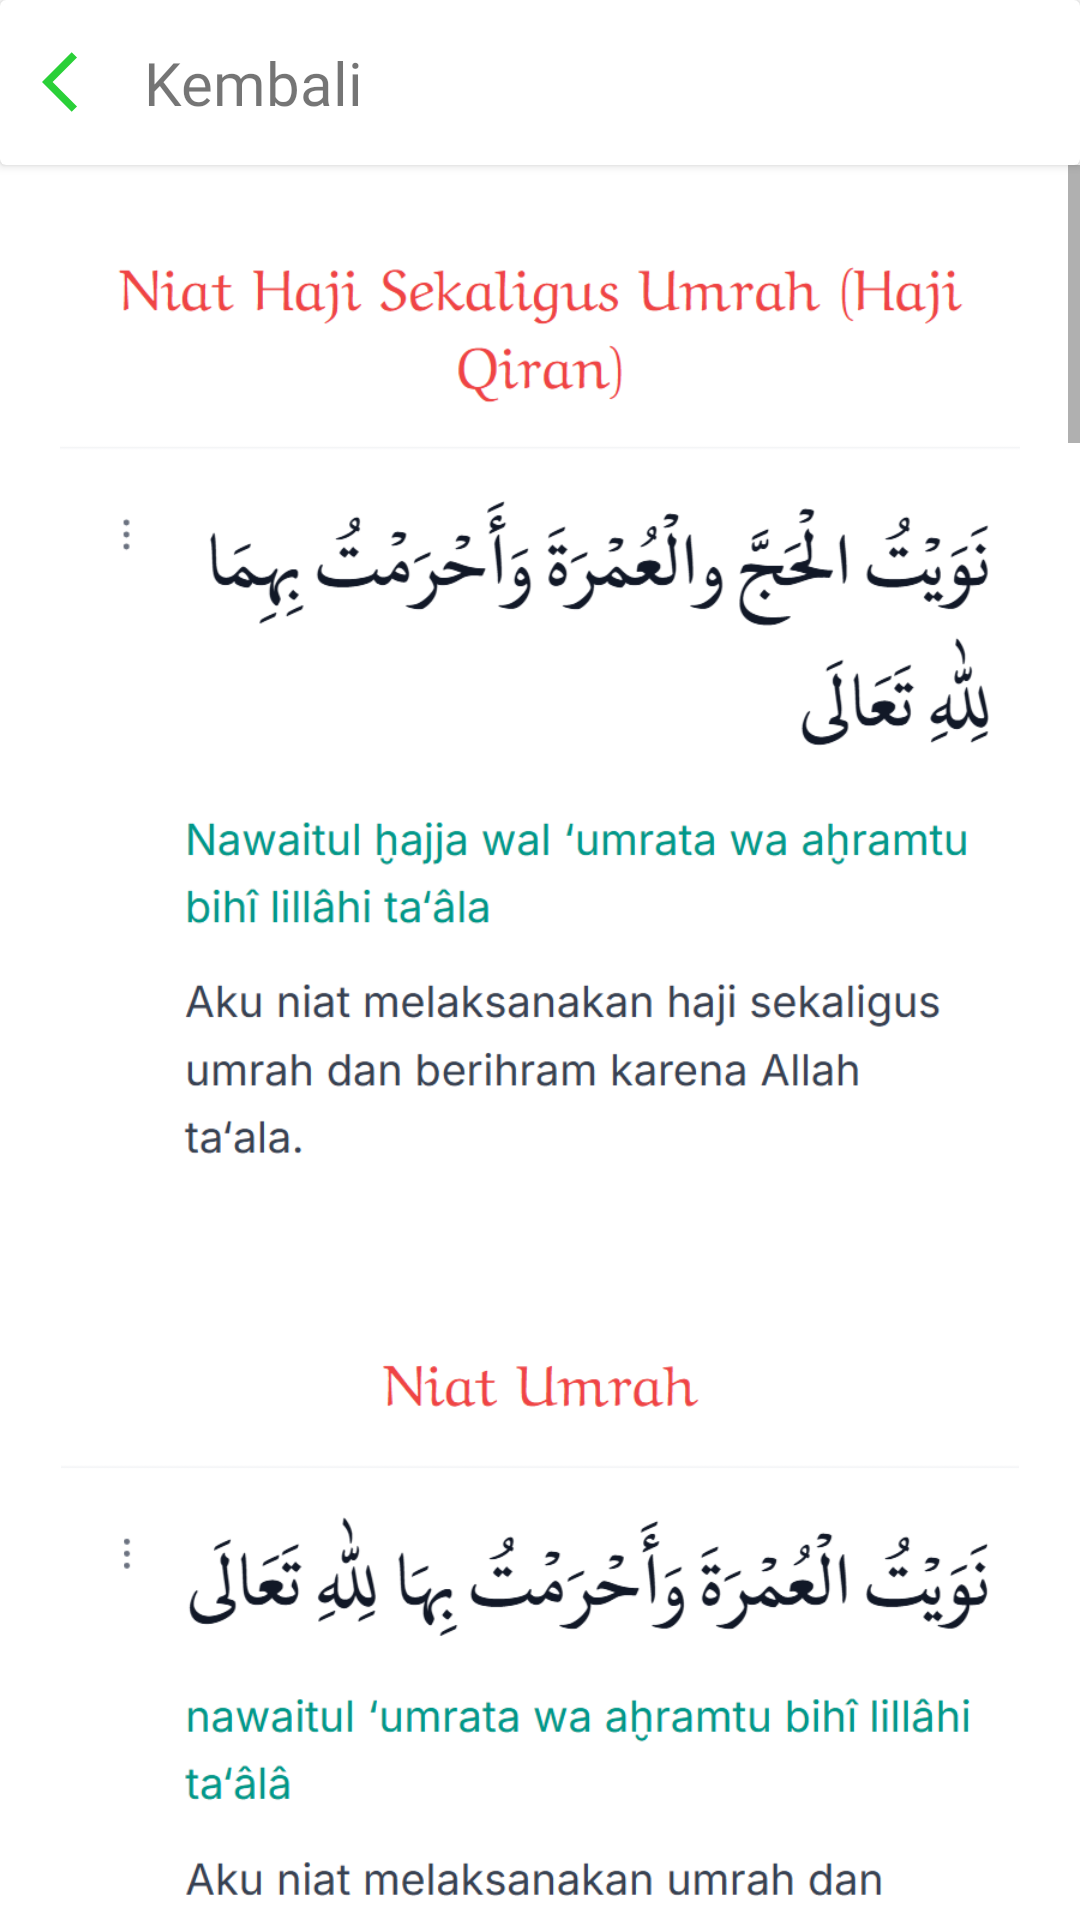

The Android layout XML behind this screen, and the referenced resources:
<!-- AndroidManifest.xml: application theme Theme.Sundalinkmaps -->
<!-- res/layout/activity_doaumroh.xml -->
<?xml version="1.0" encoding="utf-8"?>
<androidx.constraintlayout.widget.ConstraintLayout xmlns:android="http://schemas.android.com/apk/res/android"
    xmlns:app="http://schemas.android.com/apk/res-auto"
    xmlns:tools="http://schemas.android.com/tools"
    android:id="@+id/main"
    android:background="@color/white"
    android:layout_width="match_parent"
    android:layout_height="match_parent"
    tools:context=".doaumroh">

    <androidx.cardview.widget.CardView
        android:layout_width="match_parent"
        android:layout_height="wrap_content"
        android:id="@+id/upbardoa"
        android:backgroundTint="@color/white"
        app:layout_constraintTop_toTopOf="parent"
        app:layout_constraintLeft_toLeftOf="parent"
        app:layout_constraintRight_toRightOf="parent">

        <TextView
            android:layout_width="wrap_content"
            android:layout_height="wrap_content"
            android:layout_margin="14dp"
            android:drawableStart="@drawable/baseline_arrow_back_ios_24"
            android:drawablePadding="10dp"
            android:drawableTint="@color/blackgreen"
            android:fontFamily="@font/poppinsmedium"
            android:text="Kembali"
            android:textColor="@color/blackgreen"
            android:textSize="20sp" />
    </androidx.cardview.widget.CardView>

    <ScrollView
        android:layout_width="match_parent"
        android:background="@color/white"
        android:layout_height="0dp"
        app:layout_constraintTop_toBottomOf="@id/upbardoa"
        app:layout_constraintBottom_toBottomOf="parent"
        app:layout_constraintRight_toRightOf="parent"
        app:layout_constraintLeft_toLeftOf="parent">

        <LinearLayout
            android:layout_width="match_parent"
            android:layout_height="wrap_content"
            android:orientation="vertical">

            <ImageView
                android:layout_width="match_parent"
                android:layout_height="wrap_content"
                android:layout_margin="20dp"
                android:adjustViewBounds="true"
                android:src="@drawable/doaumroh6"/>
            <ImageView
                android:layout_width="match_parent"
                android:layout_height="wrap_content"
                android:layout_margin="20dp"
                android:adjustViewBounds="true"
                android:src="@drawable/doaumroh7"/>
            <ImageView
                android:layout_width="match_parent"
                android:layout_height="wrap_content"
                android:layout_margin="20dp"
                android:adjustViewBounds="true"
                android:src="@drawable/doaumroh8"/>
            <ImageView
                android:layout_width="match_parent"
                android:layout_height="wrap_content"
                android:layout_margin="20dp"
                android:adjustViewBounds="true"
                android:src="@drawable/doaumroh4"/>
            <ImageView
                android:layout_width="match_parent"
                android:layout_height="wrap_content"
                android:layout_margin="20dp"
                android:adjustViewBounds="true"
                android:src="@drawable/doaumroh5"/>
            <ImageView
                android:layout_width="match_parent"
                android:layout_height="wrap_content"
                android:layout_margin="20dp"
                android:adjustViewBounds="true"
                android:src="@drawable/doaumroh"/>
            <ImageView
                android:layout_width="match_parent"
                android:layout_height="wrap_content"
                android:layout_margin="20dp"
                android:adjustViewBounds="true"
                android:src="@drawable/doaumroh3"/>
            <ImageView
                android:layout_width="match_parent"
                android:layout_height="wrap_content"
                android:layout_margin="20dp"
                android:adjustViewBounds="true"
                android:src="@drawable/doaumroh2"/>
        </LinearLayout>
    </ScrollView>

</androidx.constraintlayout.widget.ConstraintLayout>
<!-- resources referenced by this layout -->
<resources>
  <color name="white">#FFFFFFFF</color>
  <!-- drawable baseline_arrow_back_ios_24 (drawable) -->
  <vector xmlns:android="http://schemas.android.com/apk/res/android" android:autoMirrored="true" android:height="24dp" android:tint="#2AD038" android:viewportHeight="24" android:viewportWidth="24" android:width="24dp">
        
      <path android:fillColor="@android:color/white" android:pathData="M11.67,3.87L9.9,2.1 0,12l9.9,9.9 1.77,-1.77L3.54,12z"/>
      
  </vector>
  <!-- drawable doaumroh: png bitmap (drawable, 143844 bytes) -->
  <!-- drawable doaumroh2: png bitmap (drawable, 102773 bytes) -->
  <!-- drawable doaumroh3: png bitmap (drawable, 164445 bytes) -->
  <!-- drawable doaumroh4: png bitmap (drawable, 211943 bytes) -->
  <!-- drawable doaumroh5: png bitmap (drawable, 215508 bytes) -->
  <!-- drawable doaumroh6: png bitmap (drawable, 80114 bytes) -->
  <!-- drawable doaumroh7: png bitmap (drawable, 54971 bytes) -->
  <!-- drawable doaumroh8: png bitmap (drawable, 54766 bytes) -->
  <style name="Theme.Sundalinkmaps" parent="Base.Theme.Sundalinkmaps" />
  <style name="Base.Theme.Sundalinkmaps" parent="Theme.MaterialComponents.DayNight.NoActionBar">
          <item name="android:statusBarColor">@android:color/white</item>
          <item name="android:windowLightStatusBar">true</item>
          
          
      </style>
</resources>
